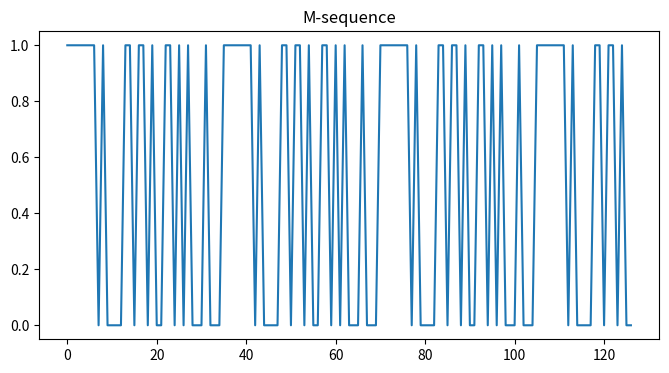
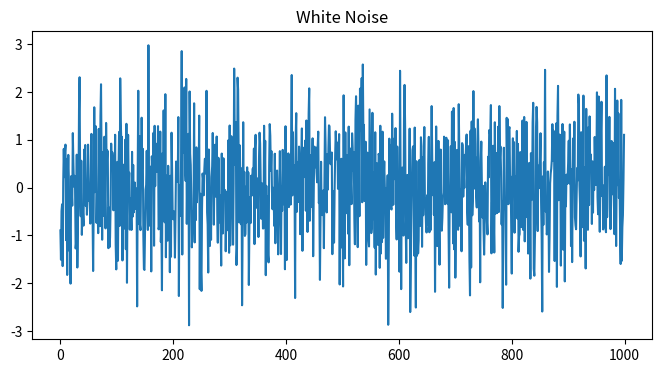
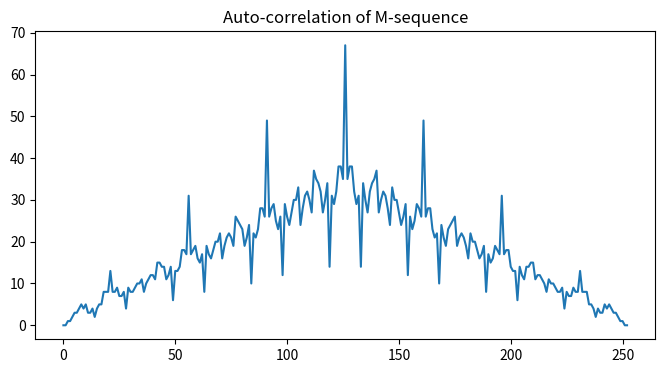
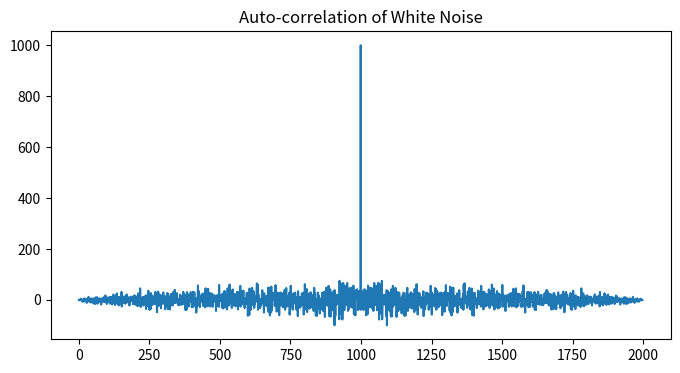
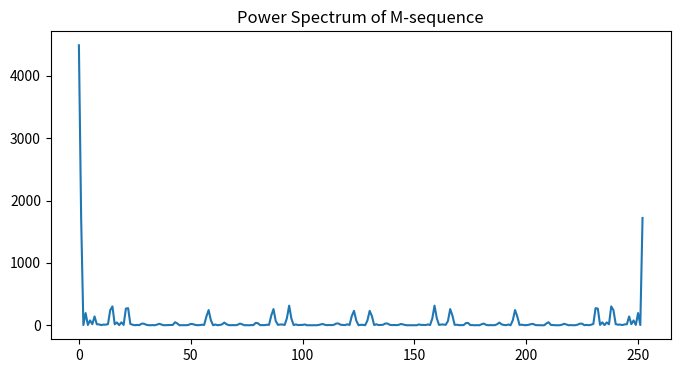
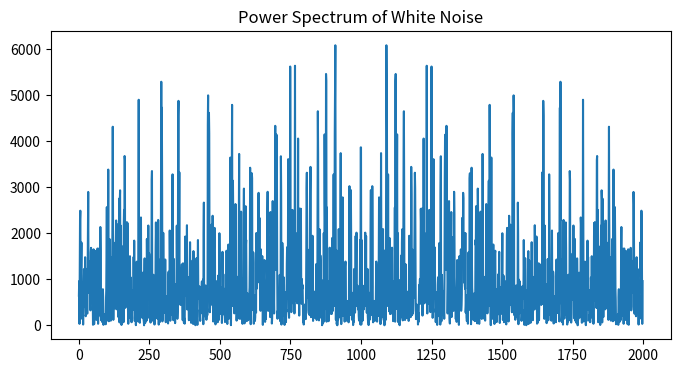

Write Python code to recreate these figures, in order.
import numpy as np
import matplotlib.pyplot as plt

def generate_m_sequence(register, feedback_taps):
    """Generate an M-sequence using a linear feedback shift register (LFSR)."""
    sequence = []
    for _ in range(2**len(register) - 1):
        feedback = sum(register[tap] for tap in feedback_taps) % 2
        sequence.append(register[-1])
        register = [feedback] + register[:-1]
    return sequence

# Define LFSR parameters for an example 7-bit LFSR
register_length = 7
feedback_taps = [0, 2, 3, 6]

# Generate M-sequence
initial_state = [1] * register_length  # Initial state, can be changed as needed
m_sequence = generate_m_sequence(initial_state, feedback_taps)

# Generate white noise with specified mean and standard deviation
num_samples = 1000
mean = 0
std_deviation = 1
white_noise = np.random.normal(mean, std_deviation, num_samples)

# Compute auto-correlation functions
m_sequence_auto_corr = np.correlate(m_sequence, m_sequence, mode='full')
white_noise_auto_corr = np.correlate(white_noise, white_noise, mode='full')

# Compute power spectra
m_sequence_power_spectrum = np.abs(np.fft.fft(m_sequence_auto_corr))
white_noise_power_spectrum = np.abs(np.fft.fft(white_noise_auto_corr))

# Plot M-sequence
plt.figure(figsize=(8, 4))
plt.plot(m_sequence, label='M-sequence')
plt.title('M-sequence')
plt.show()

# Plot White Noise
plt.figure(figsize=(8, 4))
plt.plot(white_noise, label='White Noise')
plt.title('White Noise')
plt.show()

# Plot M-sequence Auto-correlation
plt.figure(figsize=(8, 4))
plt.plot(m_sequence_auto_corr, label='M-sequence Auto-correlation')
plt.title('Auto-correlation of M-sequence')
plt.show()

# Plot White Noise Auto-correlation
plt.figure(figsize=(8, 4))
plt.plot(white_noise_auto_corr, label='White Noise Auto-correlation')
plt.title('Auto-correlation of White Noise')
plt.show()

# Plot M-sequence Power Spectrum
plt.figure(figsize=(8, 4))
plt.plot(m_sequence_power_spectrum, label='M-sequence Power Spectrum')
plt.title('Power Spectrum of M-sequence')
plt.show()

# Plot White Noise Power Spectrum
plt.figure(figsize=(8, 4))
plt.plot(white_noise_power_spectrum, label='White Noise Power Spectrum')
plt.title('Power Spectrum of White Noise')
plt.show()
